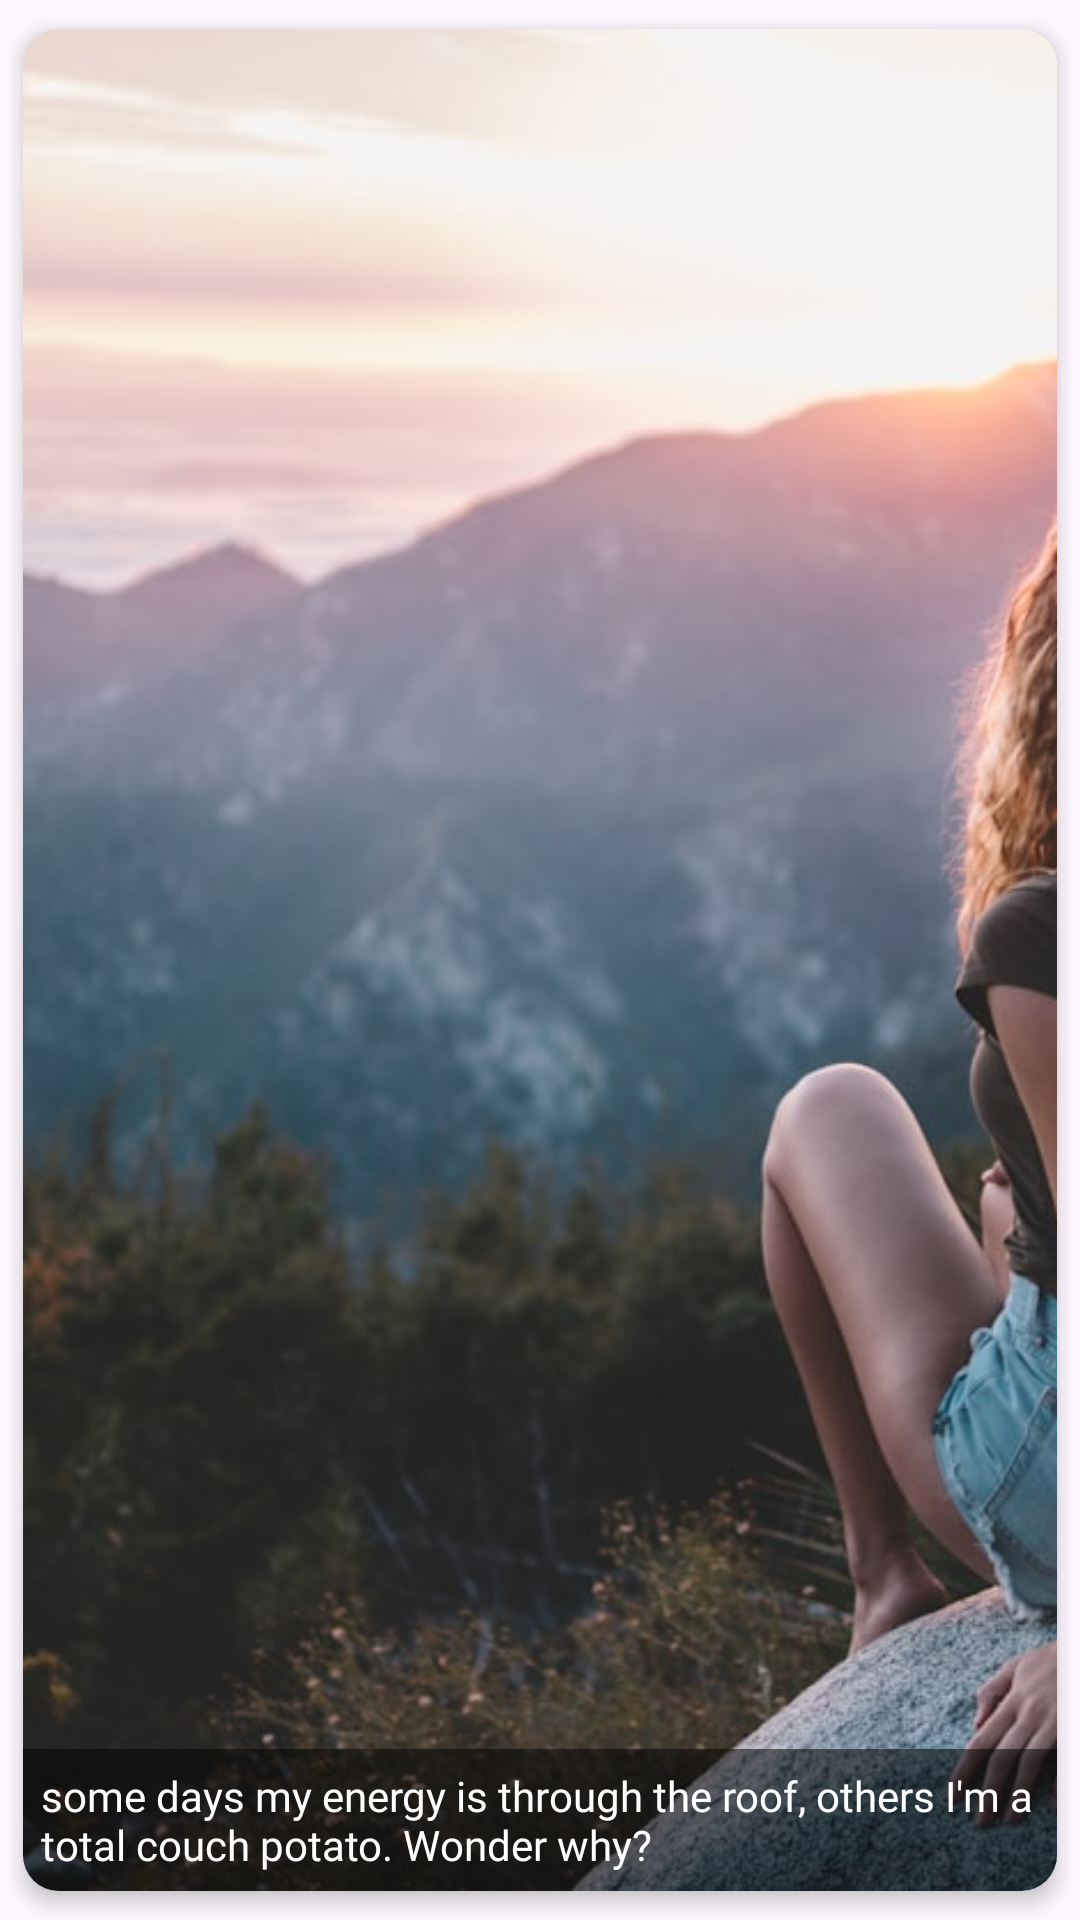

Produce the Android XML layout that renders to this screen, including the resource entries it uses.
<!-- AndroidManifest.xml: application theme Theme.Infertility -->
<!-- res/layout/discussion_card.xml -->
<?xml version="1.0" encoding="utf-8"?>
<androidx.cardview.widget.CardView xmlns:android="http://schemas.android.com/apk/res/android"
    xmlns:app="http://schemas.android.com/apk/res-auto"
    android:layout_width="158dp"
    android:layout_height="210dp"
    android:background="?attr/selectableItemBackground"
    android:clickable="true"
    android:focusable="true"
    app:cardCornerRadius="12dp"
    app:cardElevation="4dp"
    app:cardUseCompatPadding="true">

    <FrameLayout
        android:layout_width="match_parent"
        android:layout_height="wrap_content"
        android:gravity="center"
        android:orientation="vertical">

        <ImageView
            android:id="@+id/discussionImage"
            android:layout_width="match_parent"
            android:layout_height="match_parent"
            android:contentDescription="@string/back_button"
            android:scaleType="centerCrop"
            android:src="@drawable/banner" />

        <TextView
            android:id="@+id/discussionTitle"
            android:layout_width="match_parent"
            android:layout_height="wrap_content"
            android:padding="6dp"
            android:text="@string/some_days_my_energy_is_through_the_roof_others_i_m_a_total_couch_potato_wonder_why"
            android:textSize="14sp"
            android:fontFamily="@font/amaranth"
            android:background="#80000000"
            android:textColor="?attr/colorSurface"
            android:layout_gravity="bottom"
            />

    </FrameLayout>
</androidx.cardview.widget.CardView>
<!-- resources referenced by this layout -->
<resources>
  <!-- drawable banner: jpg bitmap (drawable, 87652 bytes) -->
  <string name="back_button">Back Button</string>
  <string name="some_days_my_energy_is_through_the_roof_others_i_m_a_total_couch_potato_wonder_why">some days my energy is through the roof, others I\'m a total couch potato. Wonder why?</string>
  <style name="Theme.Infertility" parent="Base.Theme.Infertility" />
  <style name="Base.Theme.Infertility" parent="Theme.Material3.DayNight.NoActionBar">
  
          
          <item name="colorPrimary">@color/primary_light</item>
          <item name="colorOnPrimary">@color/onPrimary_light</item>
          <item name="colorPrimaryContainer">@color/primary_container_light</item>
          <item name="colorOnPrimaryContainer">@color/onPrimary_container_light</item>
  
          
          <item name="colorSecondary">@color/secondary_light</item>
          <item name="colorOnSecondary">@color/onSecondary_light</item>
          <item name="colorSecondaryContainer">@color/secondary_container_light</item>
          <item name="colorOnSecondaryContainer">@color/onSecondary_container_light</item>
  
          
          <item name="colorTertiary">@color/tertiary_light</item>
          <item name="colorOnTertiary">@color/onTertiary_light</item>
          <item name="colorTertiaryContainer">@color/tertiary_container_light</item>
          <item name="colorOnTertiaryContainer">@color/onTertiary_container_light</item>
  
          
          <item name="colorOnBackground">@color/onBackground_light</item>
          <item name="colorSurface">@color/surface_light</item>
          <item name="colorOnSurface">@color/onSurface_light</item>
          <item name="colorSurfaceInverse">@color/surface_Inverse_Light</item>
          <item name="colorSurfaceBright">#F3F4F6</item>
          <item name="colorSurfaceContainerLow">@color/color_surface_container_light</item>
  
          
          <item name="android:colorPrimaryDark">@color/color_primary_dark_light</item>
  
          <item name="android:statusBarColor">@color/white</item>
          <item name="android:windowLightStatusBar">true</item>
  
          <item name="colorSurfaceVariant">@color/white</item>
  
  
  
  
      </style>
  <color name="primary_light">#E599FF</color>
  <color name="onPrimary_light">#ffffff</color>
  <color name="primary_container_light"> #F6E5FF</color>
  <color name="onPrimary_container_light">#E599FF</color>
  <color name="secondary_light">#7fb5ad</color>
  <color name="onSecondary_light">#ffffff</color>
  <color name="secondary_container_light">#D3F8F3</color>
  <color name="onSecondary_container_light">#7fb5ad</color>
  <color name="tertiary_light">#7D46FF</color>
  <color name="onTertiary_light">#ffffff</color>"
  <color name="tertiary_container_light">#AD99DC</color>
  <color name="onTertiary_container_light">#7f55e0</color>
  <color name="onBackground_light">#171A1F</color>
  <color name="surface_light">#FFFFFF</color>
  <color name="onSurface_light">#171A1F</color>
  <color name="surface_Inverse_Light">#9095a0</color>
  <color name="color_surface_container_light">#F8F9FA</color>
  <color name="color_primary_dark_light">#BA2EE8</color>
  <color name="white">#FFFFFFFF</color>
</resources>
